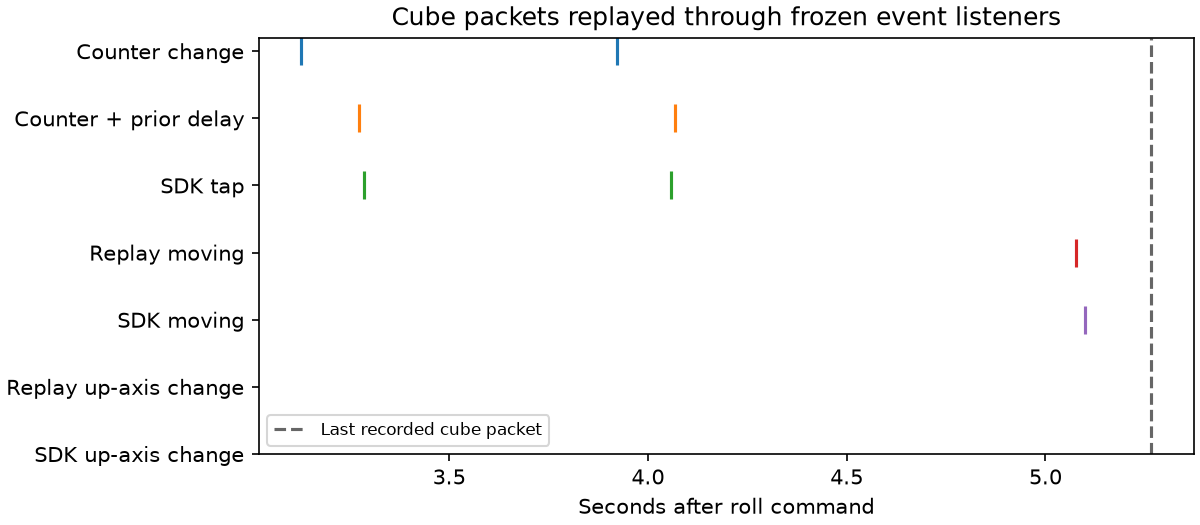

Data behind this chart, as committed beside it:
series, count, seconds_after_roll
Counter change, 2, 3.128174 3.921151
Counter + prior delay, 2, 3.274080 4.067057
SDK tap, 2, 3.285032 4.058938
Replay moving, 1, 5.076
SDK moving, 1, 5.1
Replay up-axis change, 0, 
SDK up-axis change, 0, 
